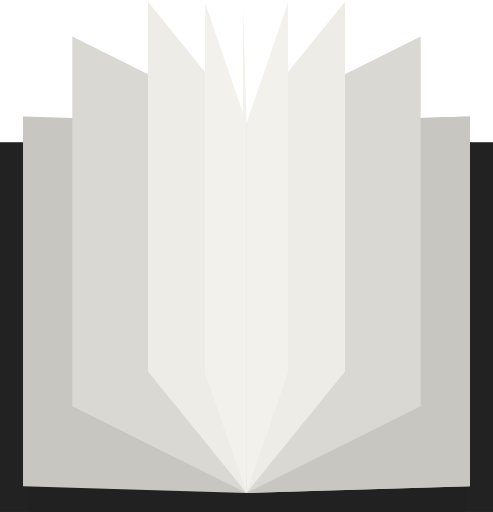
t = 0.00 s
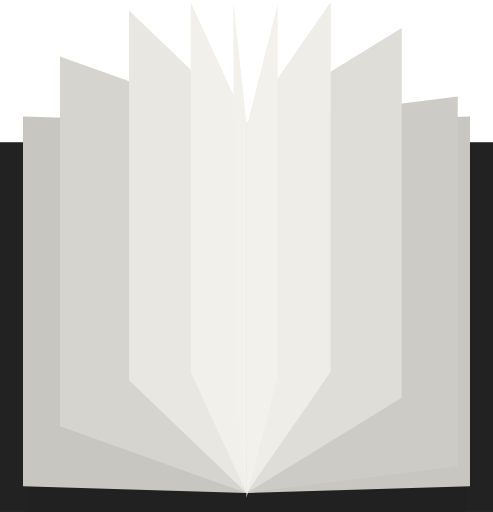
t = 0.08 s
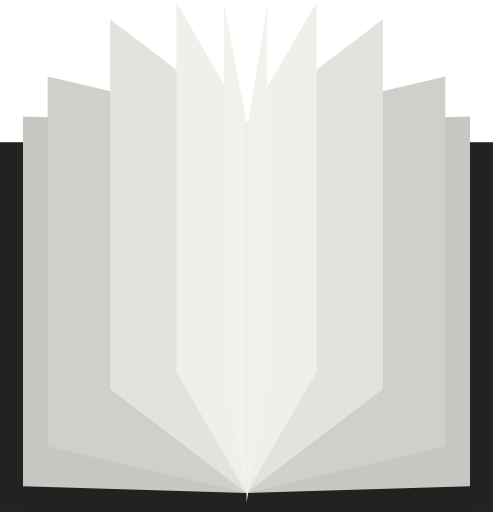
t = 0.15 s
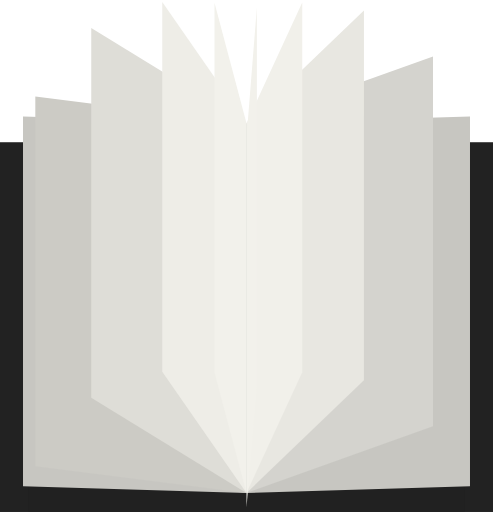
t = 0.23 s

The animated SVG that drew these frames (rendered in a browser with its animation timeline set to each time). Animation: 15 SMIL elements (animate=15); one cycle of 0.30 s, repeats indefinitely.

<svg width="52px" height="54px" viewBox="0 0 52 54" version="1.1" xmlns="http://www.w3.org/2000/svg"
     xmlns:xlink="http://www.w3.org/1999/xlink">
    <rect fill="#222" x="0" y="15" width="52" height="39"/>
    <rect fill="#222" opacity="0.900000036" x="3" y="51" width="46" height="3"/>
    <polygon fill="#C7C6C1" points="26 13 49.5735685 12.2915037 49.5735685 51.2915037 26 52"/>
    <polygon fill="#C7C6C1" points="26 13 49.5735685 12.2915037 49.5735685 51.2915037 26 52">
        <animate begin="0s" fill="freeze" attributeName="points" dur="300ms" repeatCount="indefinite"
                 to="26 13 44.372231 3.8589904 44.372231 42.8589904 26 52"/>
        <animate begin="0s" fill="freeze" attributeName="fill" dur="300ms" repeatCount="indefinite"
                 to="#D9D8D2"/>
    </polygon>

    <polygon fill="#D9D8D2" points="26 13 44.372231 3.8589904 44.372231 42.8589904 26 52">
        <animate begin="0s" fill="freeze" attributeName="points" dur="300ms" repeatCount="indefinite"
                 to="26 13 36.3883757 0.178966842 36.3883757 39.1789668 26 52"/>
        <animate begin="0s" fill="freeze" attributeName="fill" dur="300ms" repeatCount="indefinite"
                 to="#EDECE6"/>
    </polygon>
    <polygon fill="#EDECE6" points="26 13 36.3883757 0.178966842 36.3883757 39.1789668 26 52">
        <animate begin="0s" fill="freeze" attributeName="points" dur="300ms" repeatCount="indefinite"
                 to="26 13 30.3765696 0.292749915 30.3765696 39.2927499 26 52"/>
        <animate begin="0s" fill="freeze" attributeName="fill" dur="300ms" repeatCount="indefinite"
                 to="#F2F1EB"/>
    </polygon>

    <polygon fill="#F2F1EB" points="26 13 30.3765696 0.292749915 30.3765696 39.2927499 26 52">
        <animate begin="0s" fill="freeze" attributeName="points" dur="300ms" repeatCount="indefinite"
                 to="26 15 26 0.960355416 26 41.1230808 26 54"/>
        <animate begin="0s" fill="freeze" attributeName="fill" dur="300ms" repeatCount="indefinite"
                 to="#F2F1EB"/>
    </polygon>


    <polygon id="Rectangle-2" fill="#C7C6C1" points="26 13 26 52 2.42643155 51.2915037 2.42643155 12.2915037">

    </polygon>
    <polygon fill="#D9D8D2" points="26 13 26 52 7.62776902 42.8589904 7.62776902 3.8589904">
        <animate begin="0s" fill="freeze" attributeName="points" dur="300ms" repeatCount="indefinite"
                 to="26 13 26 52 2.42643155 51.2915037 2.42643155 12.2915037"/>
        <animate begin="0s" fill="freeze" attributeName="fill" dur="300ms" repeatCount="indefinite"
                 to="#C7C6C1"/>
    </polygon>
    <polygon fill="#EDECE6" points="26 13 26 52 15.6116243 39.1789668 15.6116243 0.178966842">
        <animate begin="0s" fill="freeze" attributeName="points" dur="300ms" repeatCount="indefinite"
                 to="26 13 26 52 7.62776902 42.8589904 7.62776902 3.8589904"/>
        <animate begin="0s" fill="freeze" attributeName="fill" dur="300ms" repeatCount="indefinite"
                 to="#D9D8D2"/>
    </polygon>
    <polygon fill="#F2F1EB" points="26 13 26 52 21.6234304 39.2927499 21.6234304 0.292749915">
        <animate begin="0s" fill="freeze" attributeName="points" dur="300ms" repeatCount="indefinite"
                 to="26 13 26 52 15.6116243 39.1789668 15.6116243 0.178966842"/>
        <animate begin="0s" fill="freeze" attributeName="fill" dur="300ms" repeatCount="indefinite"
                 to="#EDECE6"/>
    </polygon>
    <polygon fill="#F2F1EB" points="26 13 26 52 25.6234304 39.2927499 25.6234304 0.292749915">
        <animate begin="0s" fill="freeze" attributeName="points" dur="300ms" repeatCount="indefinite"
                 to="26 13 26 52 21.6234304 39.2927499 21.6234304 0.292749915"/>
    </polygon>
</svg>
